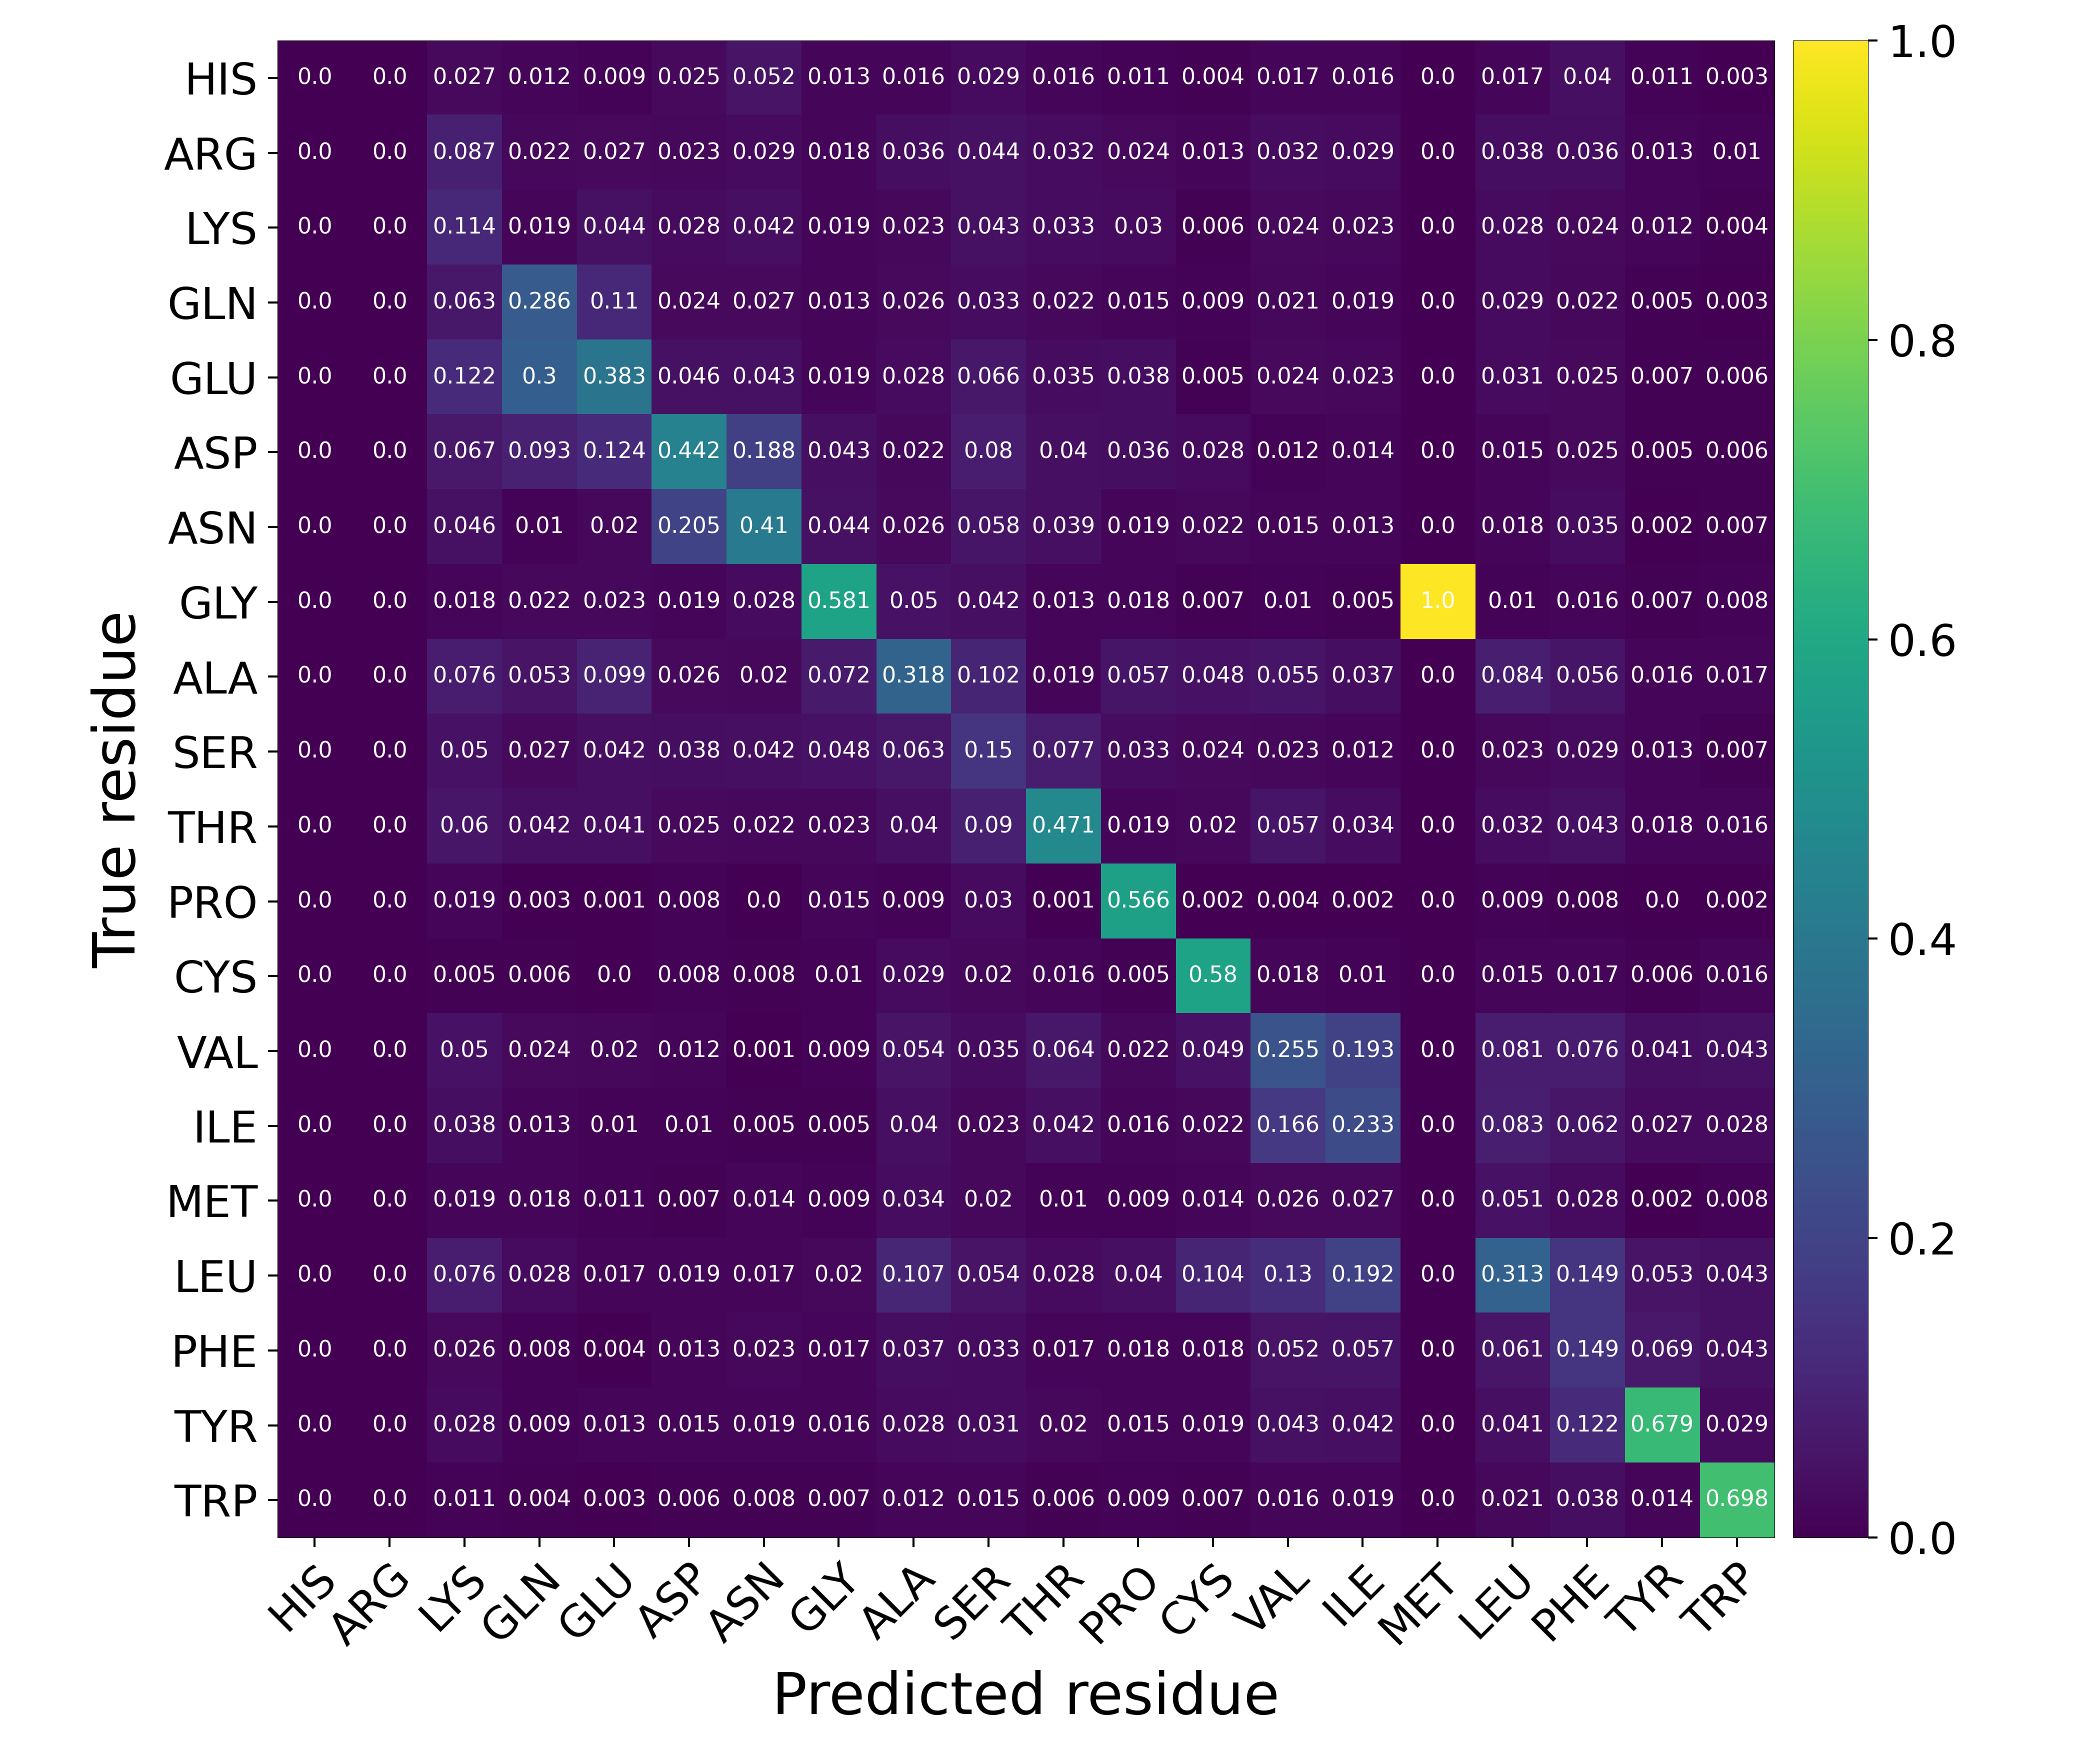

Source data for this figure (header and first rows):
Predicted residue, True residue, Value
HIS, HIS, 0.0
HIS, ARG, 0.0
HIS, LYS, 0.02693
HIS, GLN, 0.01211
HIS, GLU, 0.008574
HIS, ASP, 0.02473
HIS, ASN, 0.05243
HIS, GLY, 0.01343
HIS, ALA, 0.01582
HIS, SER, 0.02905
HIS, THR, 0.01595
HIS, PRO, 0.01119
HIS, CYS, 0.004346
HIS, VAL, 0.01733
HIS, ILE, 0.01555
HIS, MET, 0.0
HIS, LEU, 0.01706
HIS, PHE, 0.04032
HIS, TYR, 0.01074
HIS, TRP, 0.003083
ARG, HIS, 0.0
ARG, ARG, 0.0
ARG, LYS, 0.08661
ARG, GLN, 0.0223
ARG, GLU, 0.0268
ARG, ASP, 0.02262
ARG, ASN, 0.02941
ARG, GLY, 0.01756
ARG, ALA, 0.03593
ARG, SER, 0.04445
ARG, THR, 0.03223
ARG, PRO, 0.02434
ARG, CYS, 0.0126
ARG, VAL, 0.03193
ARG, ILE, 0.02902
ARG, MET, 0.0
ARG, LEU, 0.03835
ARG, PHE, 0.03586
ARG, TYR, 0.01313
ARG, TRP, 0.01028
LYS, HIS, 0.0
LYS, ARG, 0.0
LYS, LYS, 0.1143
LYS, GLN, 0.01933
LYS, GLU, 0.04394
LYS, ASP, 0.02805
LYS, ASN, 0.0422
LYS, GLY, 0.01908
LYS, ALA, 0.02319
LYS, SER, 0.04349
LYS, THR, 0.03287
LYS, PRO, 0.0303
LYS, CYS, 0.006084
LYS, VAL, 0.02358
LYS, ILE, 0.02334
LYS, MET, 0.0
LYS, LEU, 0.02833
LYS, PHE, 0.0241
LYS, TYR, 0.01193
LYS, TRP, 0.004111
... 340 more rows
